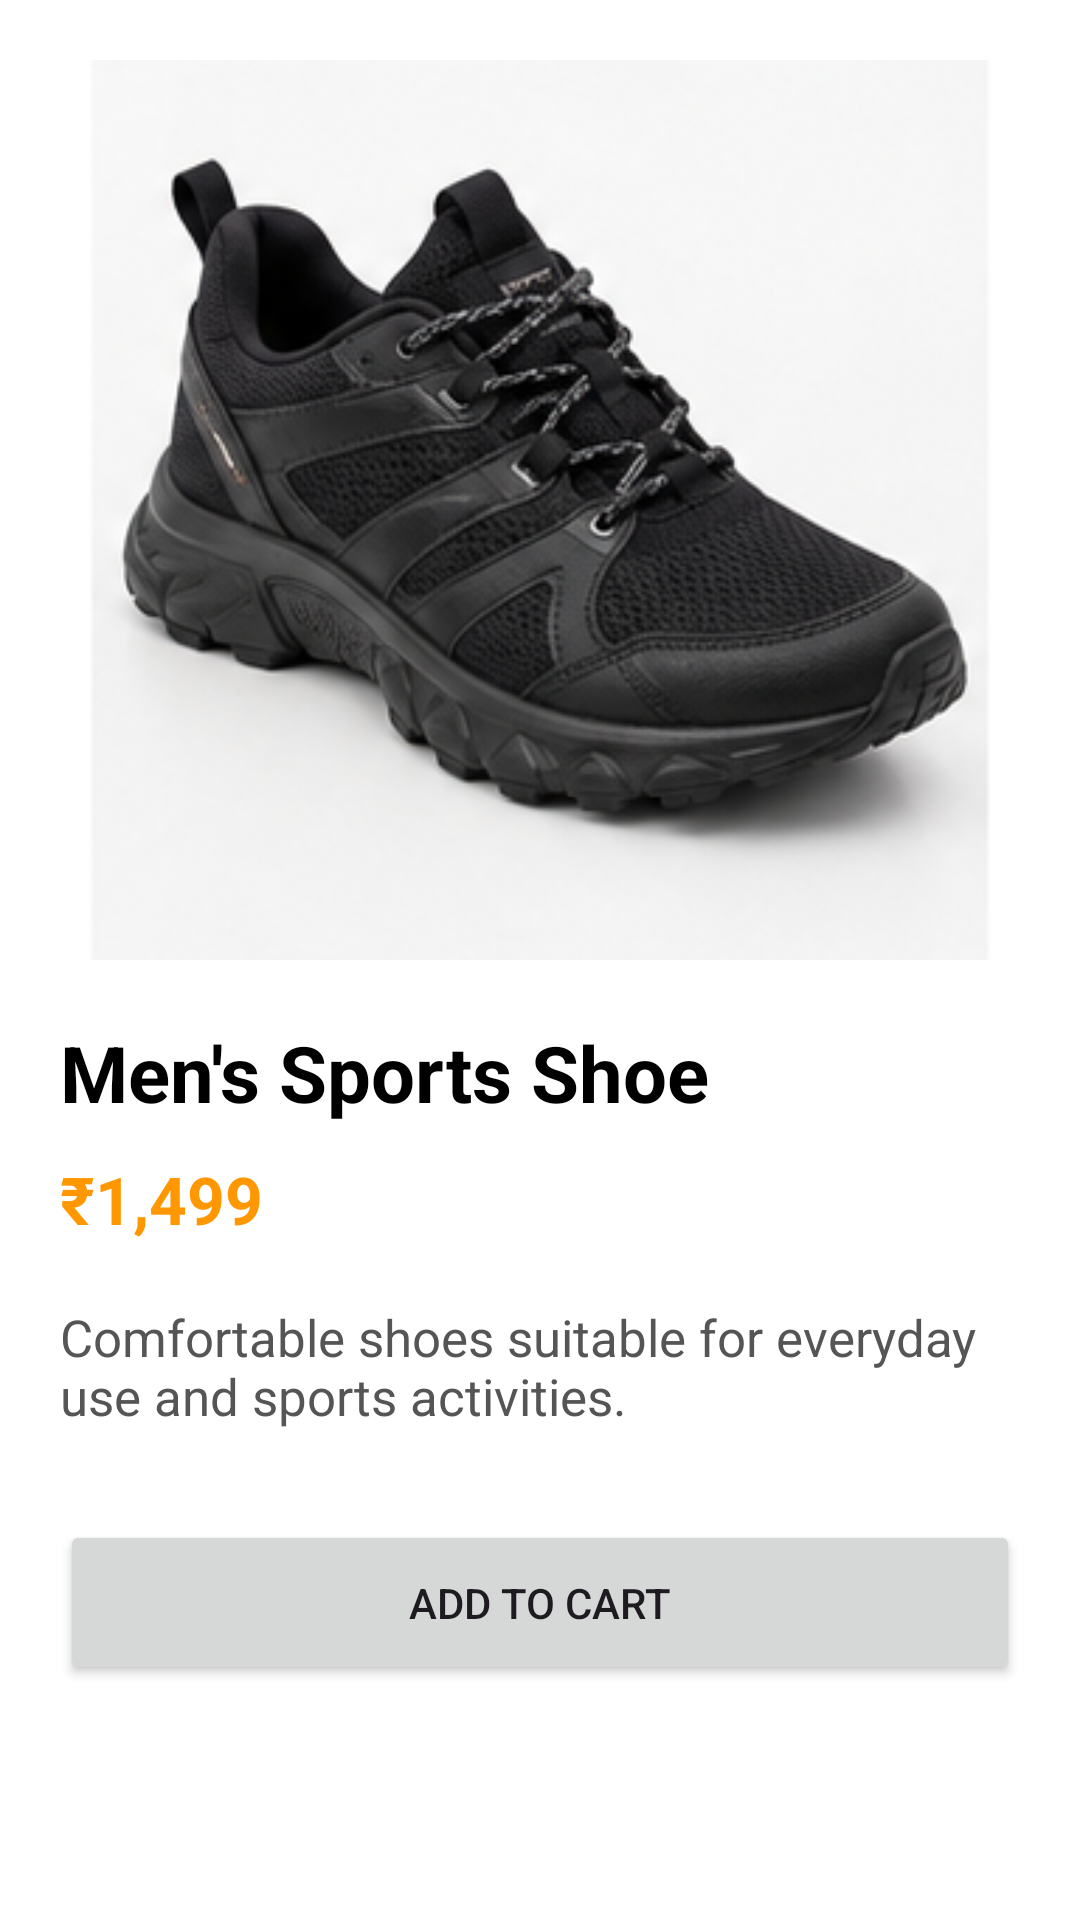

Android layout source for this screen:
<!-- AndroidManifest.xml: application theme Theme.EcommerseApp -->
<!-- res/layout/product_details.xml -->
<ScrollView xmlns:android="http://schemas.android.com/apk/res/android"
    android:layout_width="match_parent"
    android:layout_height="match_parent"
    android:fillViewport="true"
    android:background="#FFFFFF">

    <LinearLayout
        android:layout_width="match_parent"
        android:layout_height="wrap_content"
        android:orientation="vertical"
        android:padding="20dp"
        android:paddingTop="70dp">

        <ImageView
            android:id="@+id/productImage"
            android:layout_width="match_parent"
            android:layout_height="300dp"
            android:scaleType="centerInside"
            android:src="@drawable/mens_sports_shoe"
            android:contentDescription="Selected shoe" />

        <TextView
            android:id="@+id/productName"
            android:layout_width="match_parent"
            android:layout_height="wrap_content"
            android:layout_marginTop="20dp"
            android:text="Men's Sports Shoe"
            android:textColor="#000000"
            android:textSize="26sp"
            android:textStyle="bold" />

        <TextView
            android:id="@+id/productPrice"
            android:layout_width="match_parent"
            android:layout_height="wrap_content"
            android:layout_marginTop="10dp"
            android:text="₹1,499"
            android:textColor="#FF9800"
            android:textSize="22sp"
            android:textStyle="bold" />

        <TextView
            android:id="@+id/productDescription"
            android:layout_width="match_parent"
            android:layout_height="wrap_content"
            android:layout_marginTop="20dp"
            android:text="Comfortable shoes suitable for everyday use and sports activities."
            android:textColor="#555555"
            android:textSize="17sp" />

        <Button
            android:id="@+id/addToCartButton"
            android:layout_width="match_parent"
            android:layout_height="55dp"
            android:layout_marginTop="30dp"
            android:text="Add to Cart" />

    </LinearLayout>

</ScrollView>
<!-- resources referenced by this layout -->
<resources>
  <!-- drawable mens_sports_shoe: png bitmap (drawable, 133243 bytes) -->
  <style name="Theme.EcommerseApp" parent="Base.Theme.EcommerseApp" />
  <style name="Base.Theme.EcommerseApp" parent="Theme.Material3.DayNight.NoActionBar">
          
          <item name="colorPrimary">#FF9800</item>
          
      </style>
</resources>
